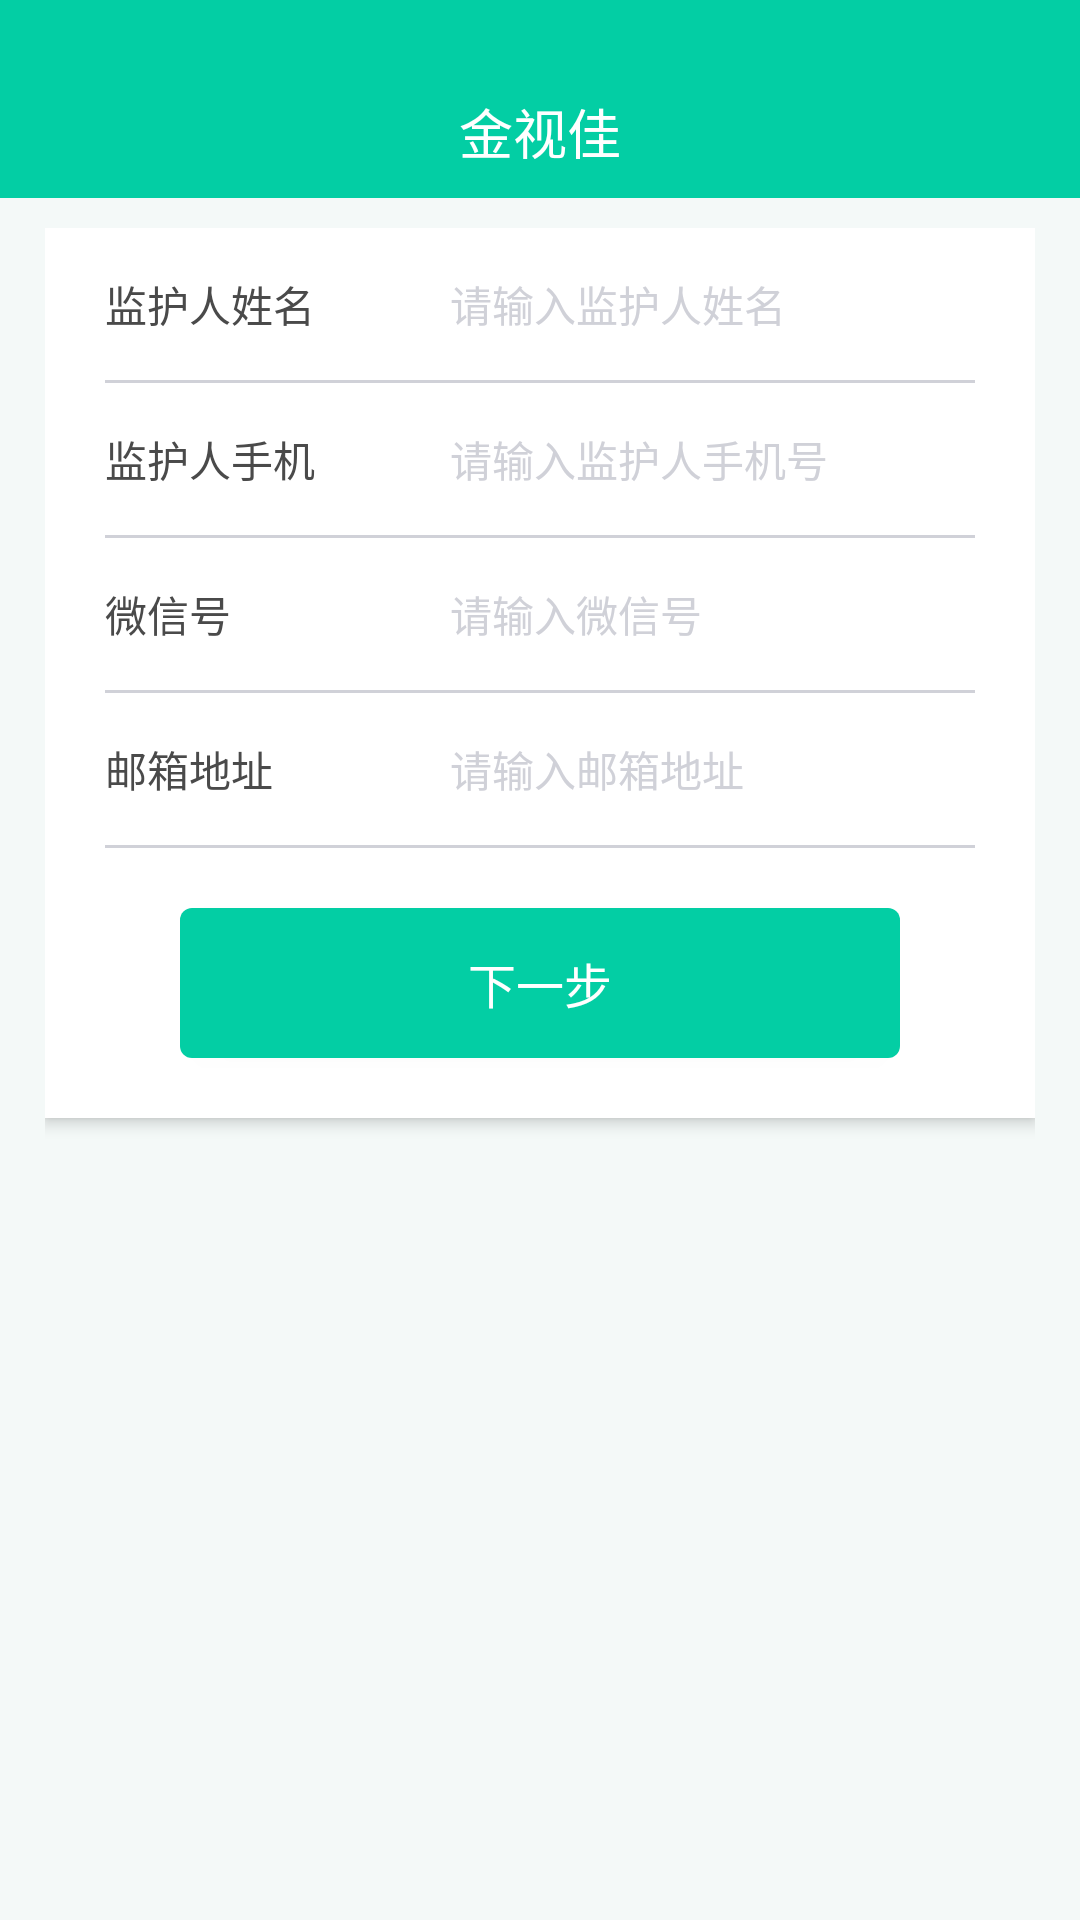

Write the Android layout XML for this screen, with the resource values it uses.
<!-- AndroidManifest.xml: application theme Theme.AppCompat.NoActionBar -->
<!-- res/layout/activity_user_info2.xml -->
<?xml version="1.0" encoding="utf-8"?>
<LinearLayout xmlns:android="http://schemas.android.com/apk/res/android"
    xmlns:tools="http://schemas.android.com/tools"
    android:layout_width="match_parent"
    android:layout_height="match_parent"
    android:background="@color/bac"
    android:orientation="vertical"
    tools:context="com.yxys365.smartglasses.activity.UserInfo2Activity">

    <include layout="@layout/view_title_bar" />

    <ScrollView
        android:layout_width="match_parent"
        android:layout_height="match_parent"
        android:background="@color/bac"
        android:paddingLeft="15dp"
        android:paddingRight="15dp"
        android:paddingBottom="10dp"
        android:paddingTop="10dp">

        <LinearLayout
            android:layout_width="match_parent"
            android:layout_height="match_parent"
            android:background="@color/white"
            android:elevation="3dp"
            android:orientation="vertical">


            <LinearLayout
                android:layout_width="match_parent"
                android:layout_height="match_parent"
                android:background="@color/white"
                android:gravity="center_vertical"
                android:paddingLeft="20dp"
                android:paddingRight="20dp"
                android:layout_marginBottom="15dp"
                android:paddingTop="15dp">

                <TextView
                    android:layout_width="0dp"
                    android:layout_height="wrap_content"
                    android:layout_weight="1.5"
                    android:text="监护人姓名"
                    android:textColor="@color/gray_4a"
                    android:textSize="14sp" />

                <EditText
                    android:id="@+id/user_info2_name"
                    android:layout_width="0dp"
                    android:layout_height="match_parent"
                    android:layout_marginLeft="10dp"
                    android:layout_weight="2.5"
                    android:hint="请输入监护人姓名"
                    android:lines="1"
                    android:background="@null"
                    android:textColor="@color/gray_4a"
                    android:textColorHint="@color/gray_d0"
                    android:textSize="14sp" />

            </LinearLayout>
            <View
                android:layout_width="match_parent"
                android:layout_height="1dp"
                android:layout_marginRight="20dp"
                android:layout_marginLeft="20dp"
                android:background="@color/gray_d0"/>


            <LinearLayout
                android:layout_width="match_parent"
                android:layout_height="match_parent"
                android:background="@color/white"
                android:gravity="center_vertical"
                android:paddingLeft="20dp"
                android:paddingRight="20dp"
                android:layout_marginBottom="15dp"
                android:paddingTop="15dp">

                <TextView
                    android:layout_width="0dp"
                    android:layout_height="wrap_content"
                    android:layout_weight="1.5"
                    android:text="监护人手机"
                    android:textColor="@color/gray_4a"
                    android:textSize="14sp" />

                <EditText
                    android:id="@+id/user_info2_phone"
                    android:layout_width="0dp"
                    android:layout_height="match_parent"
                    android:layout_marginLeft="10dp"
                    android:layout_weight="2.5"
                    android:hint="请输入监护人手机号"
                    android:inputType="number"
                    android:lines="1"
                    android:background="@null"
                    android:textColor="@color/gray_4a"
                    android:textColorHint="@color/gray_d0"
                    android:textSize="14sp" />

            </LinearLayout>
            <View
                android:layout_width="match_parent"
                android:layout_height="1dp"
                android:layout_marginRight="20dp"
                android:layout_marginLeft="20dp"
                android:background="@color/gray_d0"/>


            <LinearLayout
                android:layout_width="match_parent"
                android:layout_height="match_parent"
                android:background="@color/white"
                android:gravity="center_vertical"
                android:paddingLeft="20dp"
                android:paddingRight="20dp"
                android:layout_marginBottom="15dp"
                android:paddingTop="15dp">

                <TextView
                    android:layout_width="0dp"
                    android:layout_height="wrap_content"
                    android:layout_weight="1.5"
                    android:text="微信号"
                    android:textColor="@color/gray_4a"
                    android:textSize="14sp" />

                <EditText
                    android:id="@+id/user_info2_wx"
                    android:layout_width="0dp"
                    android:layout_height="match_parent"
                    android:layout_marginLeft="10dp"
                    android:layout_weight="2.5"
                    android:hint="请输入微信号"
                    android:background="@null"
                    android:lines="1"
                    android:textColor="@color/gray_4a"
                    android:textColorHint="@color/gray_d0"
                    android:textSize="14sp" />

            </LinearLayout>
            <View
                android:layout_width="match_parent"
                android:layout_height="1dp"
                android:layout_marginRight="20dp"
                android:layout_marginLeft="20dp"
                android:background="@color/gray_d0"/>


            <LinearLayout
                android:layout_width="match_parent"
                android:layout_height="match_parent"
                android:background="@color/white"
                android:gravity="center_vertical"
                android:paddingLeft="20dp"
                android:paddingRight="20dp"
                android:layout_marginBottom="15dp"
                android:paddingTop="15dp">

                <TextView
                    android:layout_width="0dp"
                    android:layout_height="wrap_content"
                    android:layout_weight="1.5"
                    android:text="邮箱地址"
                    android:textColor="@color/gray_4a"
                    android:textSize="14sp" />

                <EditText
                    android:id="@+id/user_info2_email"
                    android:layout_width="0dp"
                    android:layout_height="match_parent"
                    android:layout_marginLeft="10dp"
                    android:layout_weight="2.5"
                    android:hint="请输入邮箱地址"
                    android:background="@null"
                    android:lines="1"
                    android:textColor="@color/gray_4a"
                    android:textColorHint="@color/gray_d0"
                    android:textSize="14sp" />

            </LinearLayout>
            <View
                android:layout_width="match_parent"
                android:layout_height="1dp"
                android:layout_marginRight="20dp"
                android:layout_marginLeft="20dp"
                android:background="@color/gray_d0"/>




            <Button
                android:id="@+id/user_info2_next"
                android:layout_width="match_parent"
                android:layout_height="50dp"
                android:background="@drawable/solid_blue"
                android:layout_marginLeft="45dp"
                android:layout_marginRight="45dp"
                android:text="下一步"
                android:textSize="16sp"
                android:elevation="3dp"
                android:layout_marginTop="20dp"
                android:layout_marginBottom="20dp"/>
        </LinearLayout>
    </ScrollView>

</LinearLayout>
<!-- res/layout/view_title_bar.xml (included above) -->
<?xml version="1.0" encoding="utf-8"?>
<RelativeLayout xmlns:android="http://schemas.android.com/apk/res/android"
    xmlns:tools="http://schemas.android.com/tools"
    android:id="@+id/title_bar_tob"
    android:layout_width="match_parent"
    android:layout_height="66dp"
    android:background="@color/app_blue">

    <RelativeLayout
        android:layout_width="match_parent"
        android:layout_height="44dp"
        android:layout_alignParentBottom="true"
        android:layout_alignParentStart="true">

        <TextView
            android:id="@+id/title"
            android:layout_width="match_parent"
            android:layout_height="match_parent"
            android:layout_alignParentBottom="true"
            android:gravity="center"
            android:maxLines="1"
            android:paddingLeft="30dp"
            android:paddingRight="30dp"
            android:text="@string/app_name"
            android:textColor="@android:color/white"
            android:textSize="18sp" />

        <ImageButton
            android:id="@+id/back"
            android:layout_width="44dp"
            android:layout_height="44dp"
            android:background="@android:color/transparent"
            android:scaleType="centerInside"
            android:src="@mipmap/arrow_left_w"
            android:visibility="gone" />

        <TextView
            android:id="@+id/menu"
            android:layout_width="wrap_content"
            android:layout_height="42dp"
            android:layout_alignParentRight="true"
            android:layout_marginRight="10dp"
            android:background="@android:color/transparent"
            android:drawablePadding="-5dp"
            android:gravity="center"
            android:minWidth="20dp"
            android:paddingTop="10dp"
            android:textColor="@color/white"
            android:textSize="12sp"
            android:visibility="gone"
            tools:ignore="RtlHardcoded" />
        
            
            
            
            
    </RelativeLayout>

</RelativeLayout>
<!-- resources referenced by this layout -->
<resources>
  <color name="app_blue">#03CEA4</color>
  <color name="bac">#fff4f9f8</color>
  <color name="gray_4a">#4A4A4A</color>
  <color name="gray_d0">#D0D1D8</color>
  <color name="gray_e6">#e6e6e6</color>
  <color name="white">#ffffff</color>
  <!-- drawable solid_blue (drawable) -->
  <shape xmlns:android="http://schemas.android.com/apk/res/android">
  
      <corners android:radius="4dp" />
      <solid android:color="@color/app_blue" />
  
  </shape>
  <!-- mipmap arrow_left_w: png bitmap (mipmap-xxhdpi, 988 bytes) -->
  <string name="app_name">金视佳</string>
</resources>
